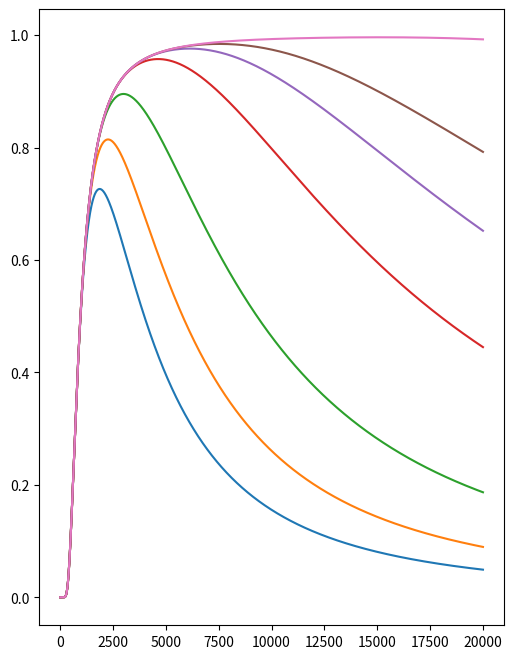

Generate this figure with matplotlib:
import numpy as np
import math as m
import matplotlib.pyplot as plt

omega = 2 * 10**(5)
h = 6.63 * 10**(-34)
k = 1.38 * 10**(-23)
c = 3 * 10**(8)

temp_start = 10
temp_end = 20000
dtemp = 1

temperatures = np.arange(temp_start, temp_end, dtemp)

class Vibration(object):
	def __init__(self, N):
		self.N = N

	def _vibrational_energy(self, temperature):
		beta = 1 / (k * temperature)

		return (h * c * omega / 2 / k - h * c * omega * (m.exp(-h * c * omega * beta * (self.N + 1)) - m.exp(-h * c * omega * beta)) / \
			(1 - m.exp(-h * c * omega * beta)) / k)

	def _vibrational_capacity(self, vibrational_energy, temperatures):

		vibrational_capacity = []

		for i in range(0, (len(vibrational_energy) - 1)):
			vibrational_capacity.append((vibrational_energy[i + 1] - vibrational_energy[i]) / (temperatures[i + 1] - temperatures[i]))

		return vibrational_capacity

N_list = [2, 3, 5, 10, 15, 20, 50]

plt.figure(figsize = (6, 8))

for N in N_list:
	vibration = Vibration(N)
	
	vibrational_energy = [vibration._vibrational_energy(temperature) for temperature in temperatures]
	vibrational_capacity = vibration._vibrational_capacity(vibrational_energy, temperatures)

	plt.plot(temperatures[0 : (len(temperatures) - 1)], vibrational_capacity, '-')

plt.show()
